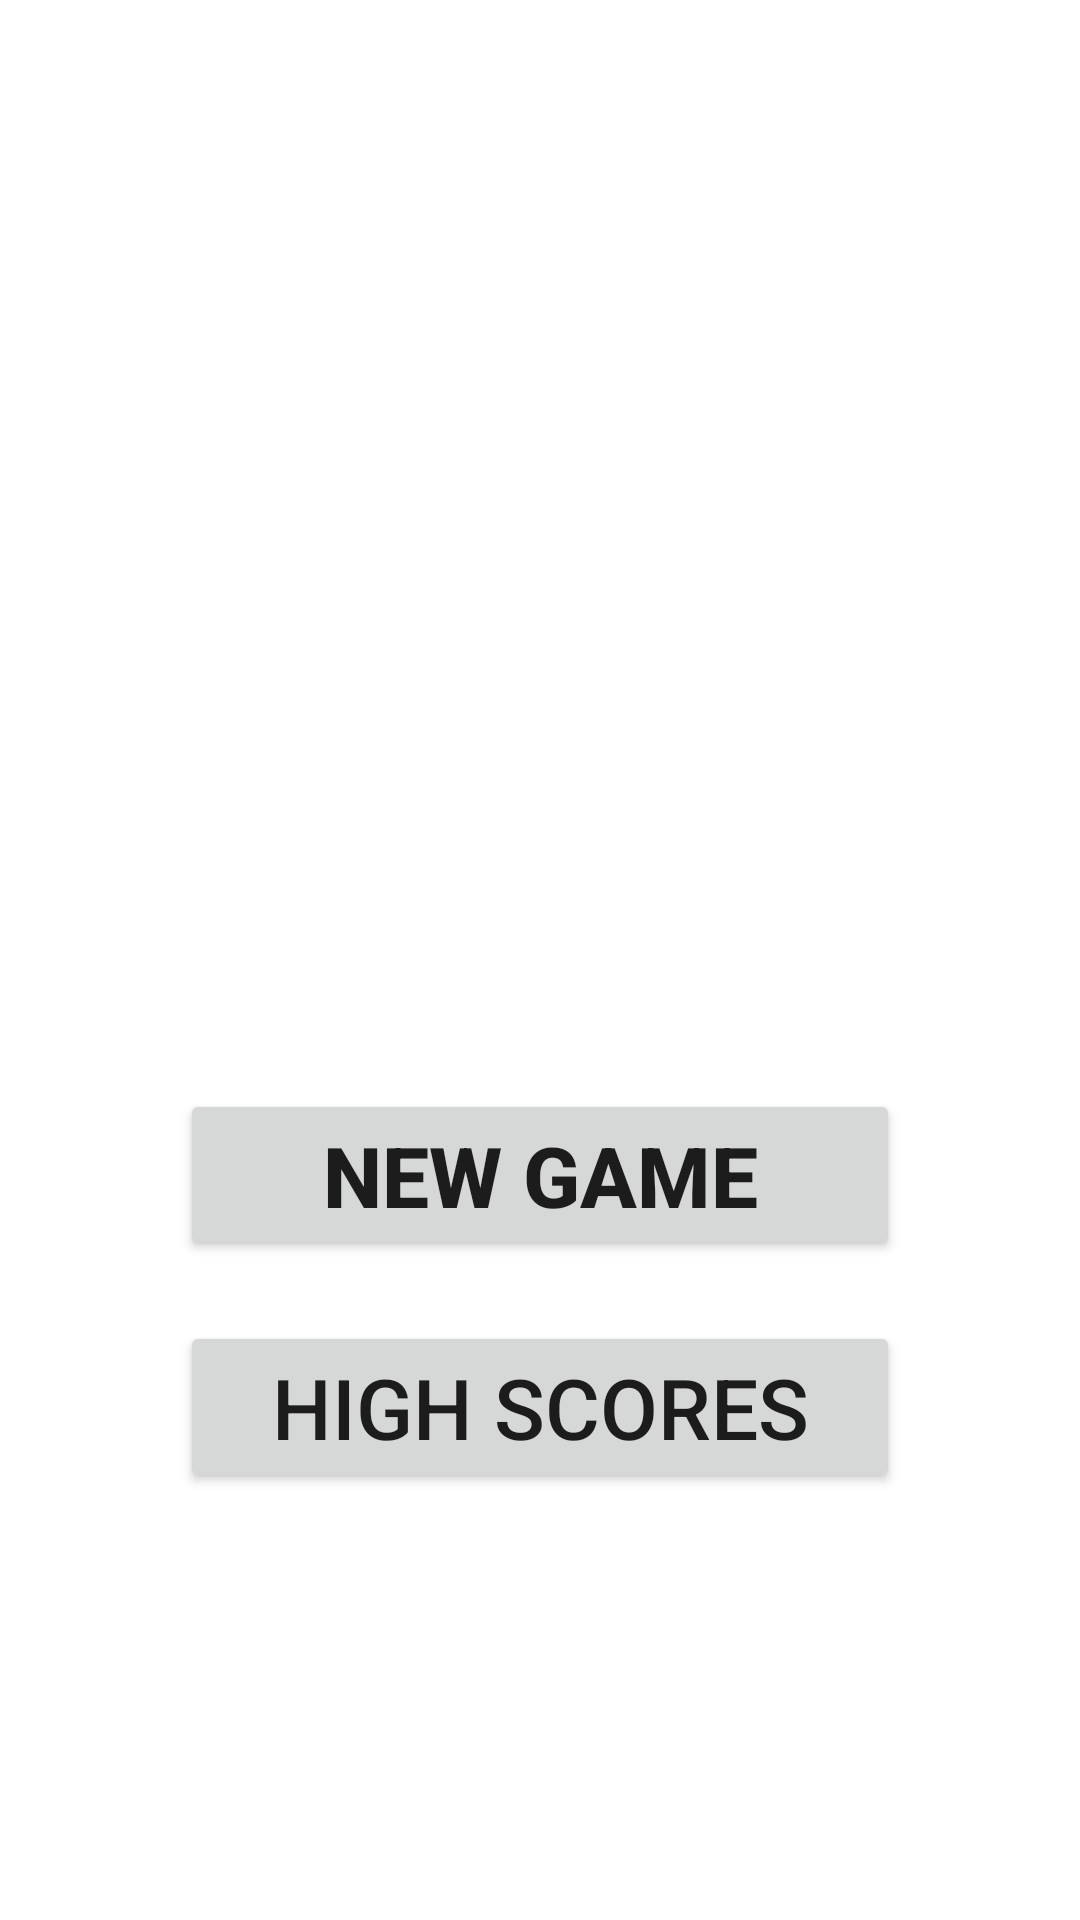

Produce the Android XML layout that renders to this screen, including the resource entries it uses.
<!-- AndroidManifest.xml: application theme Theme.CardsWar -->
<!-- res/layout/activity_menu.xml -->
<?xml version="1.0" encoding="utf-8"?>
<androidx.constraintlayout.widget.ConstraintLayout xmlns:android="http://schemas.android.com/apk/res/android"
    xmlns:tools="http://schemas.android.com/tools"
    android:layout_width="match_parent"
    android:layout_height="match_parent"
    android:background="@drawable/img_casino_bg"
    android:orientation="horizontal"
    tools:context=".MenuActivity">

    <LinearLayout
        android:layout_width="match_parent"
        android:layout_height="match_parent"
        android:gravity="center"
        android:orientation="vertical">

        <TextView
            android:layout_width="wrap_content"
            android:layout_height="wrap_content"
            android:layout_marginBottom="20dp"
            android:fontFamily="sans-serif-condensed-medium"
            android:text="Cards Game"
            android:textColor="@color/white"
            android:textSize="80sp"
            android:textStyle="bold"/>


        <Button
            android:id="@+id/menu_BTN_newGame"
            android:layout_width="240dp"
            android:layout_height="wrap_content"
            android:layout_marginBottom="20dp"
            android:text="New Game"
            android:textSize="28sp"
            android:textStyle="bold" />

        <Button
            android:id="@+id/menu_BTN_highScore"
            android:layout_width="240dp"
            android:layout_height="wrap_content"
            android:text="High Scores"
            android:textSize="28sp" />
    </LinearLayout>
</androidx.constraintlayout.widget.ConstraintLayout>
<!-- resources referenced by this layout -->
<resources>
  <color name="white">#FFFFFFFF</color>
  <style name="Theme.CardsWar" parent="Theme.MaterialComponents.DayNight.DarkActionBar">
          
          <item name="colorPrimary">@color/purple_500</item>
          <item name="colorPrimaryVariant">@color/purple_700</item>
          <item name="colorOnPrimary">@color/white</item>
          
          <item name="colorSecondary">@color/teal_200</item>
          <item name="colorSecondaryVariant">@color/teal_700</item>
          <item name="colorOnSecondary">@color/black</item>
          
          <item name="android:statusBarColor" tools:targetApi="l">?attr/colorPrimaryVariant</item>
          
      </style>
  <color name="purple_500">#FF6200EE</color>
  <color name="purple_700">#FF3700B3</color>
  <color name="teal_200">#FF03DAC5</color>
  <color name="teal_700">#FF018786</color>
  <color name="black">#FF000000</color>
</resources>
